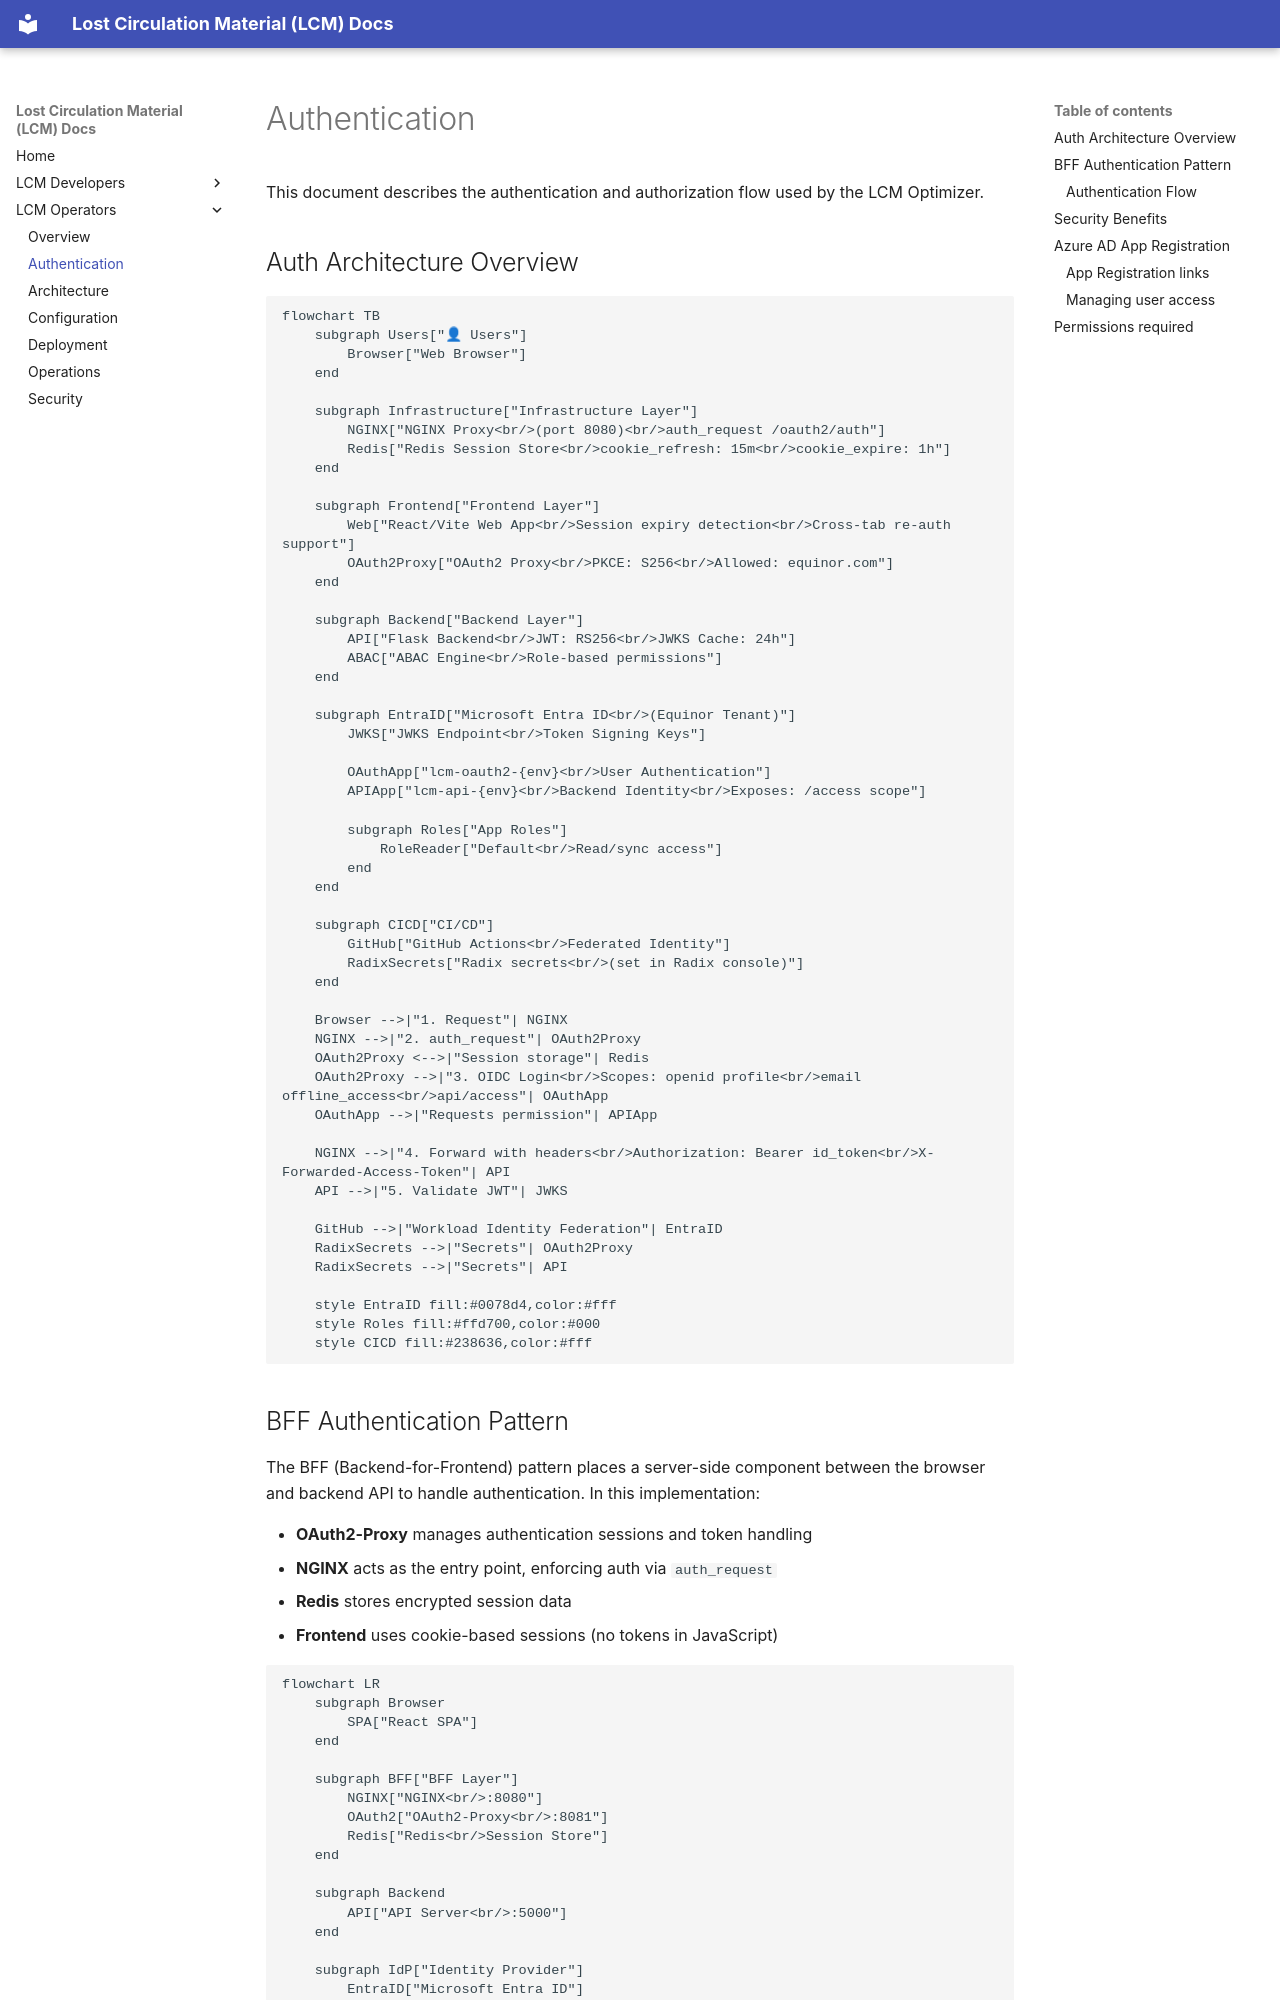

repository: equinor/lcm · page: operators/runbook/authentication/index.html · generator: mkdocs

# Authentication

This document describes the authentication and authorization flow used by the LCM Optimizer.

## Auth Architecture Overview

```mermaid
flowchart TB
    subgraph Users["👤 Users"]
        Browser["Web Browser"]
    end

    subgraph Infrastructure["Infrastructure Layer"]
        NGINX["NGINX Proxy<br/>(port 8080)<br/>auth_request /oauth2/auth"]
        Redis["Redis Session Store<br/>cookie_refresh: 15m<br/>cookie_expire: 1h"]
    end

    subgraph Frontend["Frontend Layer"]
        Web["React/Vite Web App<br/>Session expiry detection<br/>Cross-tab re-auth support"]
        OAuth2Proxy["OAuth2 Proxy<br/>PKCE: S256<br/>Allowed: equinor.com"]
    end

    subgraph Backend["Backend Layer"]
        API["Flask Backend<br/>JWT: RS256<br/>JWKS Cache: 24h"]
        ABAC["ABAC Engine<br/>Role-based permissions"]
    end

    subgraph EntraID["Microsoft Entra ID<br/>(Equinor Tenant)"]
        JWKS["JWKS Endpoint<br/>Token Signing Keys"]

        OAuthApp["lcm-oauth2-{env}<br/>User Authentication"]
        APIApp["lcm-api-{env}<br/>Backend Identity<br/>Exposes: /access scope"]

        subgraph Roles["App Roles"]
            RoleReader["Default<br/>Read/sync access"]
        end
    end

    subgraph CICD["CI/CD"]
        GitHub["GitHub Actions<br/>Federated Identity"]
        RadixSecrets["Radix secrets<br/>(set in Radix console)"]
    end

    Browser -->|"1. Request"| NGINX
    NGINX -->|"2. auth_request"| OAuth2Proxy
    OAuth2Proxy <-->|"Session storage"| Redis
    OAuth2Proxy -->|"3. OIDC Login<br/>Scopes: openid profile<br/>email offline_access<br/>api/access"| OAuthApp
    OAuthApp -->|"Requests permission"| APIApp

    NGINX -->|"4. Forward with headers<br/>Authorization: Bearer id_token<br/>X-Forwarded-Access-Token"| API
    API -->|"5. Validate JWT"| JWKS

    GitHub -->|"Workload Identity Federation"| EntraID
    RadixSecrets -->|"Secrets"| OAuth2Proxy
    RadixSecrets -->|"Secrets"| API

    style EntraID fill:#0078d4,color:#fff
    style Roles fill:#ffd700,color:#000
    style CICD fill:#238636,color:#fff
```

## BFF Authentication Pattern

The BFF (Backend-for-Frontend) pattern places a server-side component between the browser and backend API to handle authentication. In this implementation:

- **OAuth2-Proxy** manages authentication sessions and token handling
- **NGINX** acts as the entry point, enforcing auth via `auth_request`
- **Redis** stores encrypted session data
- **Frontend** uses cookie-based sessions (no tokens in JavaScript)

```mermaid
flowchart LR
    subgraph Browser
        SPA["React SPA"]
    end

    subgraph BFF["BFF Layer"]
        NGINX["NGINX<br/>:8080"]
        OAuth2["OAuth2-Proxy<br/>:8081"]
        Redis["Redis<br/>Session Store"]
    end

    subgraph Backend
        API["API Server<br/>:5000"]
    end

    subgraph IdP["Identity Provider"]
        EntraID["Microsoft Entra ID"]
    end

    SPA -->|"1. Request /api/*"| NGINX
    NGINX -->|"2. auth_request"| OAuth2
    OAuth2 <-->|"Session lookup"| Redis
    OAuth2 -->|"3. Validate/Refresh"| EntraID
    NGINX -->|"4. Forward + tokens"| API
    API -->|"5. Response"| NGINX
    NGINX -->|"6. Response"| SPA
```
